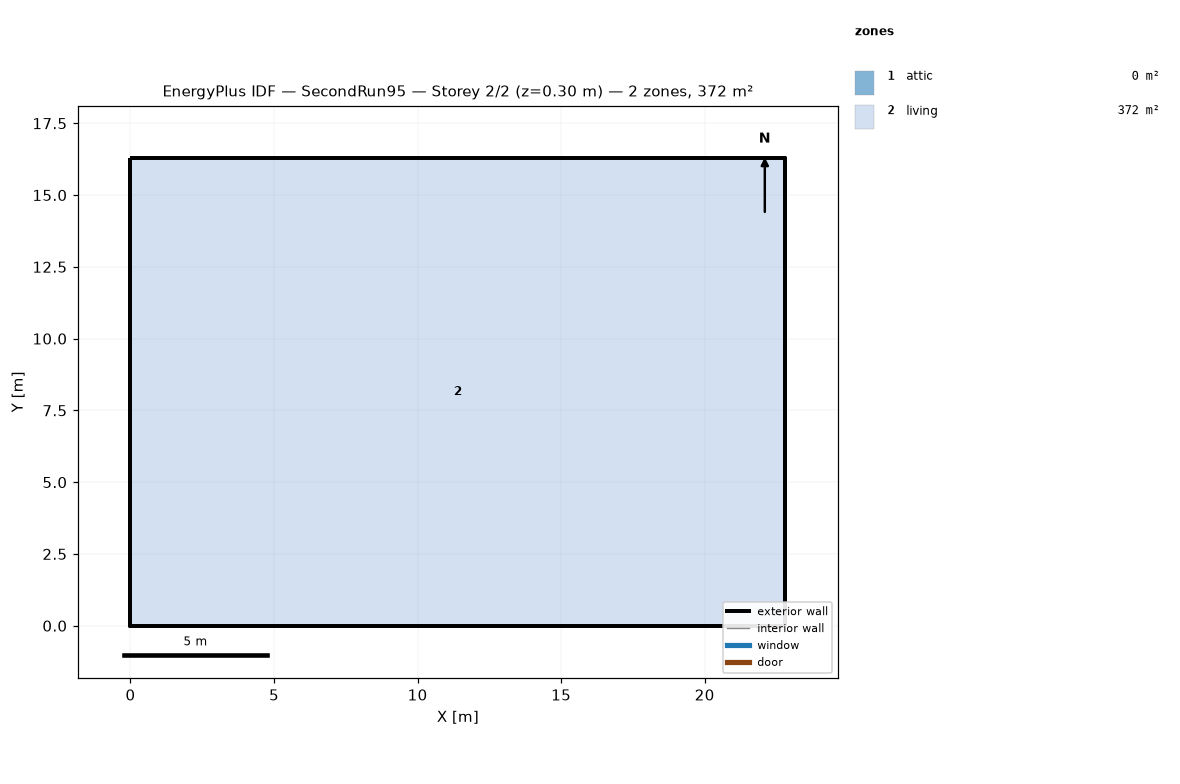
=== STOREY PLAN SPEC (per zone: floor XY polygon, exterior-wall plan segments, windows/doors) ===
zone 1: attic  (0.0 m²)
  exterior wall: (22.81, 0.00) – (22.81, 16.29) – (22.81, 8.15)  [24.4 m]
  exterior wall: (0.00, 16.29) – (0.00, 0.00) – (0.00, 8.15)  [24.4 m]
zone 2: living  (371.6 m²)
  floor: (0.00, 0.00) (0.00, 16.29) (22.81, 16.29) (22.81, 0.00)
  exterior wall: (0.00, 0.00) – (22.81, 0.00)  [22.8 m]
  exterior wall: (22.81, 0.00) – (22.81, 16.29)  [16.3 m]
  exterior wall: (22.81, 16.29) – (0.00, 16.29)  [22.8 m]
  exterior wall: (0.00, 16.29) – (0.00, 0.00)  [16.3 m]

=== DERIVED (storey summary) ===
Building: SecondRun95
Storey: 2 of 2  (floor level z = 0.30 m)
Storey gross floor area: 371.6 m²
Zones on this storey: 2
  - attic: floor 0.0 m²; exterior wall 48.9 m (22.3 m²); WWR 0.0%
  - living: floor 371.6 m²; exterior wall 78.2 m (286.0 m²); WWR 0.0%
Zone adjacency: (none detected)